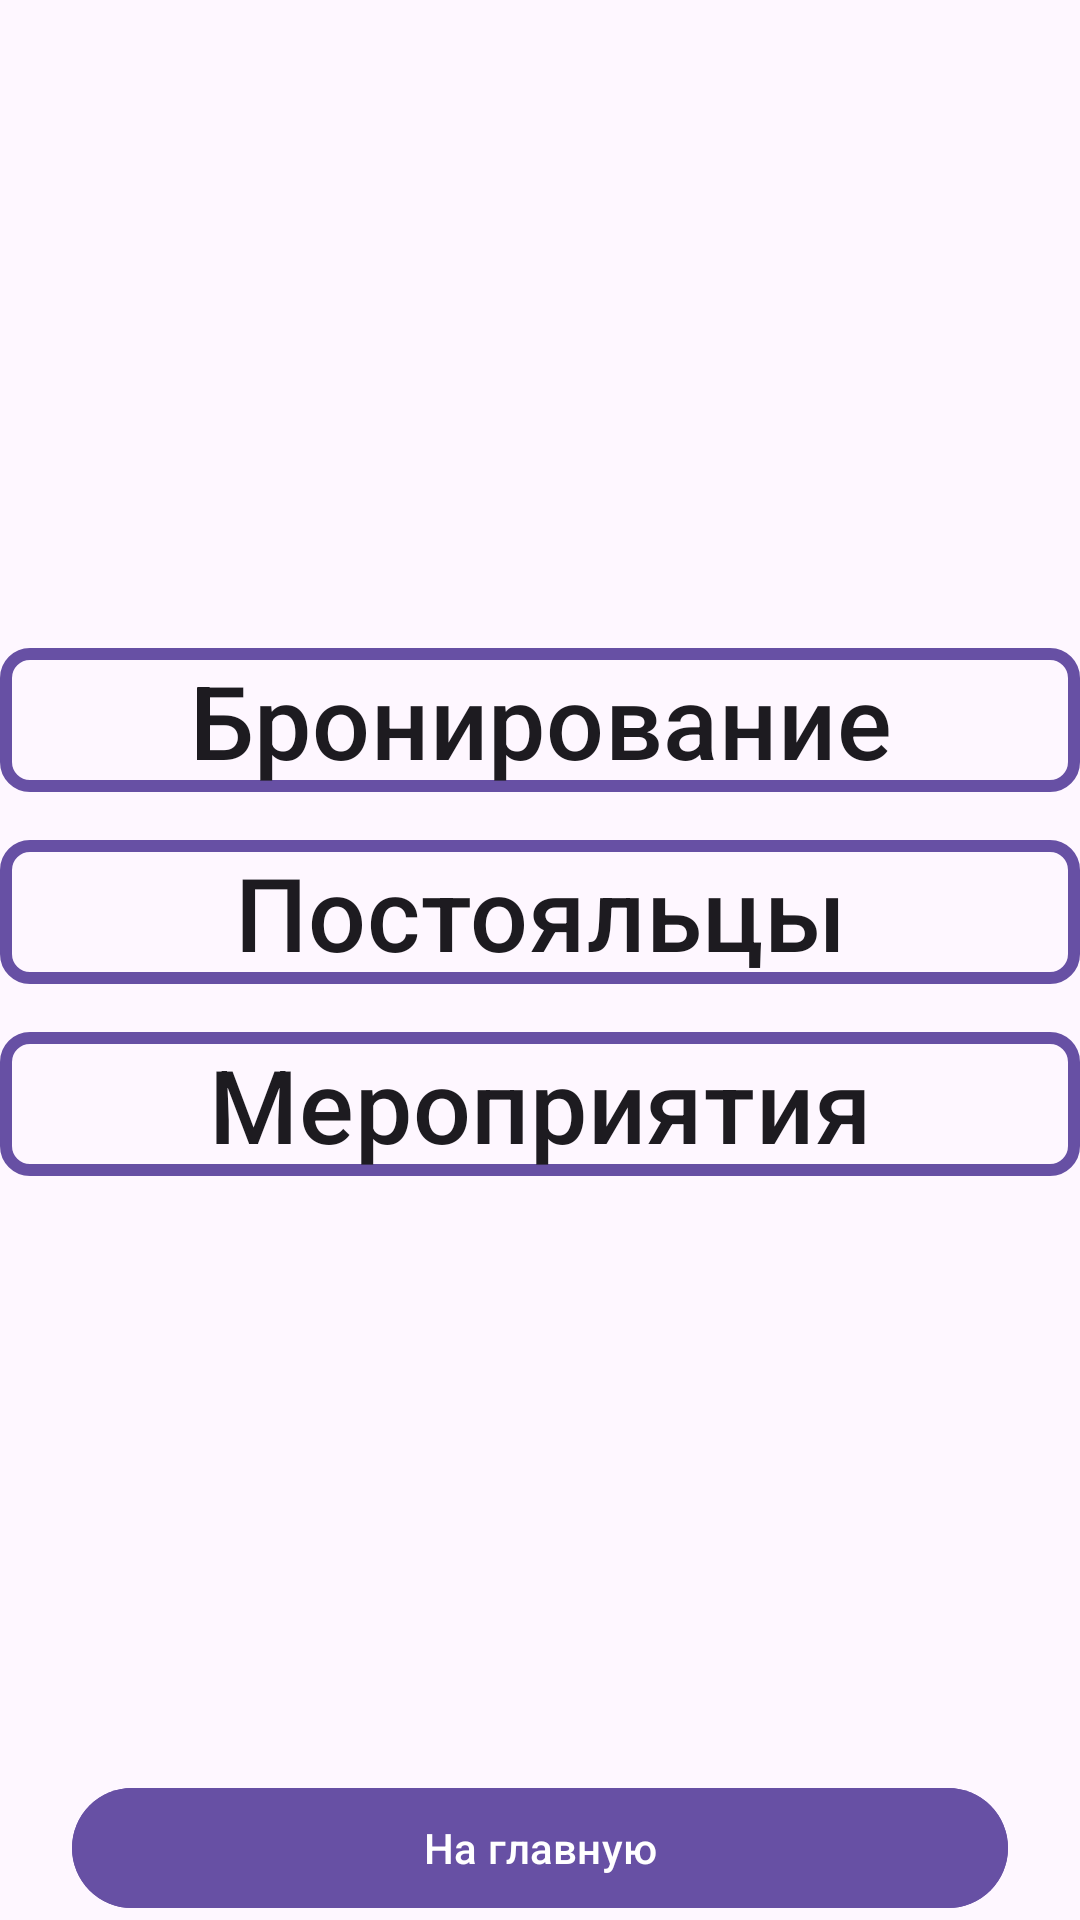

Write the Android layout XML for this screen, with the resource values it uses.
<!-- AndroidManifest.xml: application theme Theme.ISproject -->
<!-- res/layout/activity_out_put.xml -->
<?xml version="1.0" encoding="utf-8"?>
<androidx.constraintlayout.widget.ConstraintLayout xmlns:android="http://schemas.android.com/apk/res/android"
    xmlns:app="http://schemas.android.com/apk/res-auto"
    xmlns:tools="http://schemas.android.com/tools"
    android:id="@+id/main"
    android:layout_width="match_parent"
    android:layout_height="match_parent"
    tools:context=".OutPutActivity">

    <LinearLayout
        android:layout_width="match_parent"
        android:layout_height="wrap_content"
        android:orientation="vertical"
        app:layout_constraintBottom_toTopOf="@+id/MainNavButton"
        app:layout_constraintTop_toTopOf="parent">

        <androidx.appcompat.widget.AppCompatButton
            android:id="@+id/OutPut1"
            style="@style/Widget.AppCompat.Button.Colored"
            android:background="@drawable/btn_click"
            android:textAppearance="@style/TextAppearance.Material3.LabelLarge"
            android:layout_width="match_parent"
            android:layout_height="wrap_content"
            android:layout_marginTop="16dp"
            android:layout_weight="1"
            android:onClick="OutPut1ButtonClick"
            android:text="Бронирование"
            android:textSize="34sp"
            app:layout_constraintEnd_toEndOf="parent"
            app:layout_constraintStart_toStartOf="parent"
            tools:layout_editor_absoluteY="112dp" />

        <androidx.appcompat.widget.AppCompatButton
            android:id="@+id/OutPut2"
            style="@style/Widget.AppCompat.Button.Colored"
            android:background="@drawable/btn_click"
            android:textAppearance="@style/TextAppearance.Material3.LabelLarge"
            android:layout_width="match_parent"
            android:layout_height="wrap_content"
            android:layout_marginTop="16dp"
            android:layout_weight="1"
            android:onClick="OutPut2ButtonClick"
            android:text="Постояльцы"
            android:textSize="34sp"
            app:layout_constraintEnd_toEndOf="parent"
            app:layout_constraintStart_toStartOf="parent"
            tools:layout_editor_absoluteY="112dp" />

        <androidx.appcompat.widget.AppCompatButton
            android:id="@+id/OutPut3"
            style="@style/Widget.AppCompat.Button.Colored"
            android:background="@drawable/btn_click"
            android:textAppearance="@style/TextAppearance.Material3.LabelLarge"
            android:layout_width="match_parent"
            android:layout_height="wrap_content"
            android:layout_marginTop="16dp"
            android:layout_weight="1"
            android:onClick="OutPut3ButtonClick"
            android:text="Мероприятия"
            android:textSize="34sp"
            app:layout_constraintEnd_toEndOf="parent"
            app:layout_constraintStart_toStartOf="parent"
            tools:layout_editor_absoluteY="112dp" />

    </LinearLayout>

        <com.google.android.material.button.MaterialButton
        android:id="@+id/MainNavButton"
        android:layout_width="match_parent"
        android:layout_height="wrap_content"
        android:layout_marginStart="24dp"
        android:layout_marginEnd="24dp"
        android:onClick="MainButtonClick"
        android:text="На главную"
        android:backgroundTint="@color/m3_ref_palette_primary40"
        android:textColor="@color/white"
        app:layout_constraintBottom_toBottomOf="parent"
        app:layout_constraintEnd_toEndOf="parent"
        app:layout_constraintStart_toStartOf="parent" />


</androidx.constraintlayout.widget.ConstraintLayout>
<!-- resources referenced by this layout -->
<resources>
  <!-- drawable btn_click (drawable) -->
  <?xml version="1.0" encoding="utf-8"?>
  <selector xmlns:android="http://schemas.android.com/apk/res/android">
      <item android:state_pressed="true" android:drawable="@color/m3_ref_palette_primary40"/>
      <item android:drawable="@drawable/border"></item>
  </selector>
  <style name="Theme.ISproject" parent="Base.Theme.ISproject" />
  <!-- drawable border (drawable) -->
  <?xml version="1.0" encoding="utf-8"?>
  <shape xmlns:tools="http://schemas.android.com/tools"
      xmlns:android="http://schemas.android.com/apk/res/android">
      <stroke android:width="4dp" android:color="@color/m3_ref_palette_primary40"/>
      <corners android:radius="8dp" />
  </shape>
  <style name="Base.Theme.ISproject" parent="Theme.Material3.DayNight.NoActionBar">
          
          
          <item name="android:statusBarColor" tools:targetApi="1">@color/m3_ref_palette_primary40</item>
      </style>
  <!-- not gathered from this repository: default colours our renderer supplied (Android Studio template values) -->
  <color name="white">#FFFFFFFF</color>
</resources>
